Dataset: DragonFruit_Training (GitHub, Atharva2645/Agrisense-main). Classes: grade A, grade B, grade C.

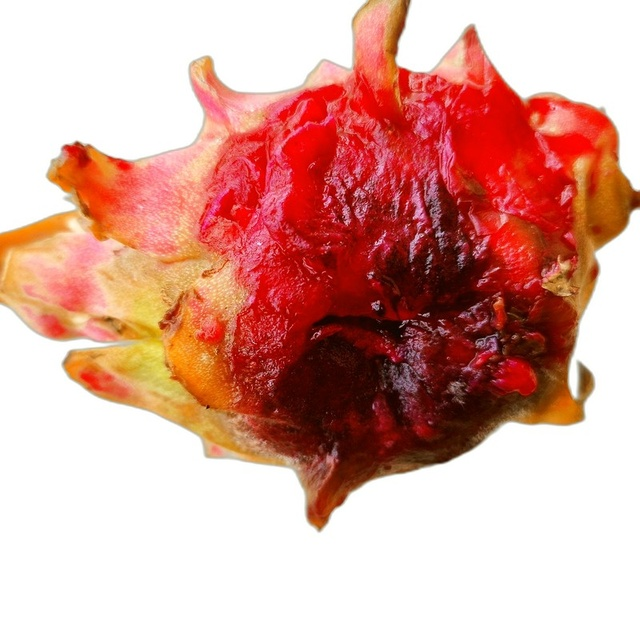
Label: grade C

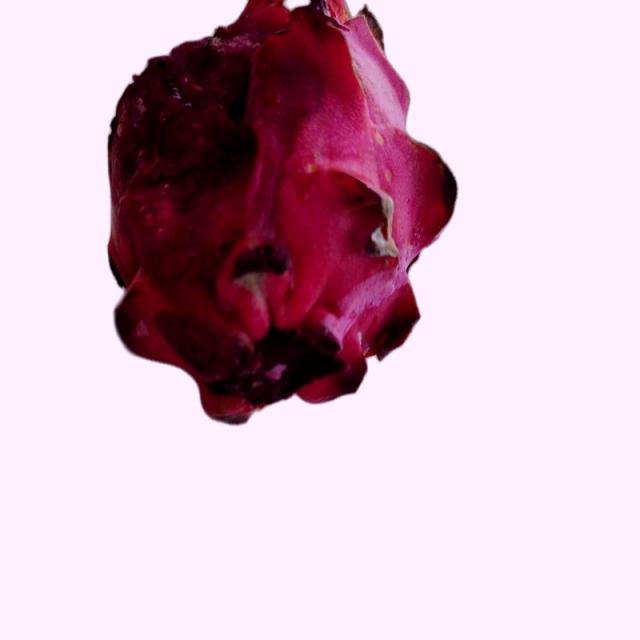
Label: grade B

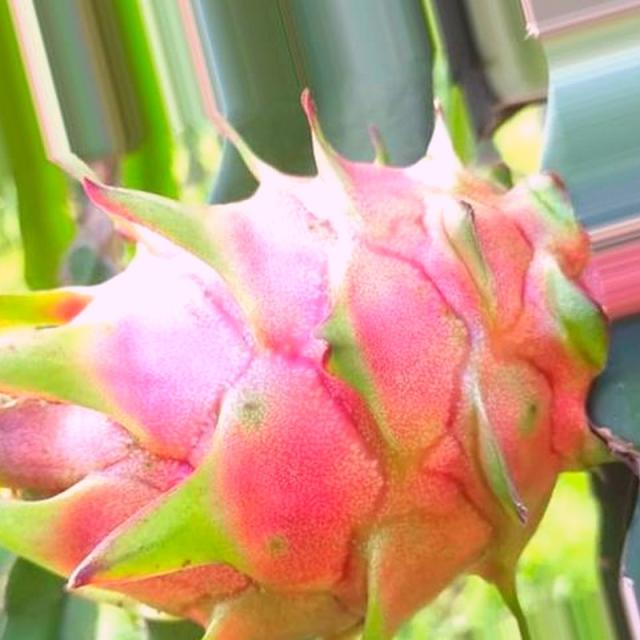
Label: grade A

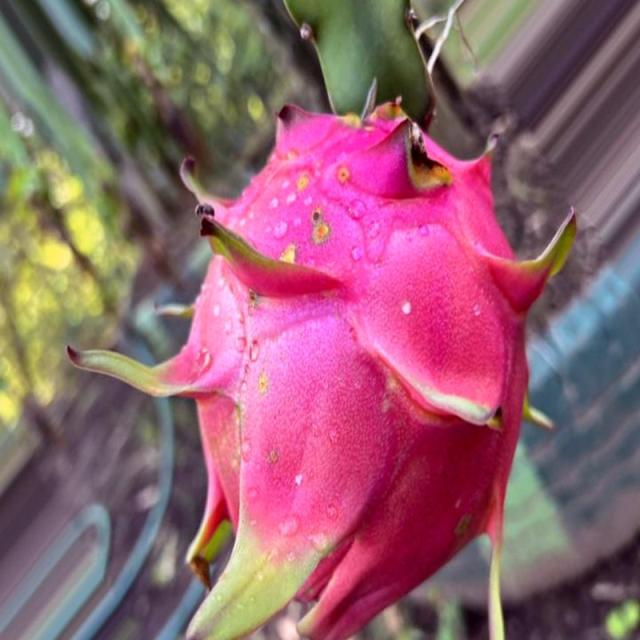
Label: grade A

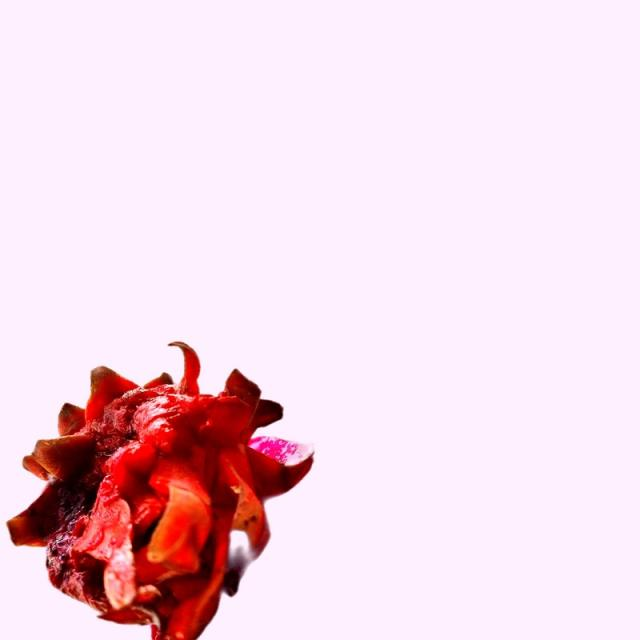
Label: grade B

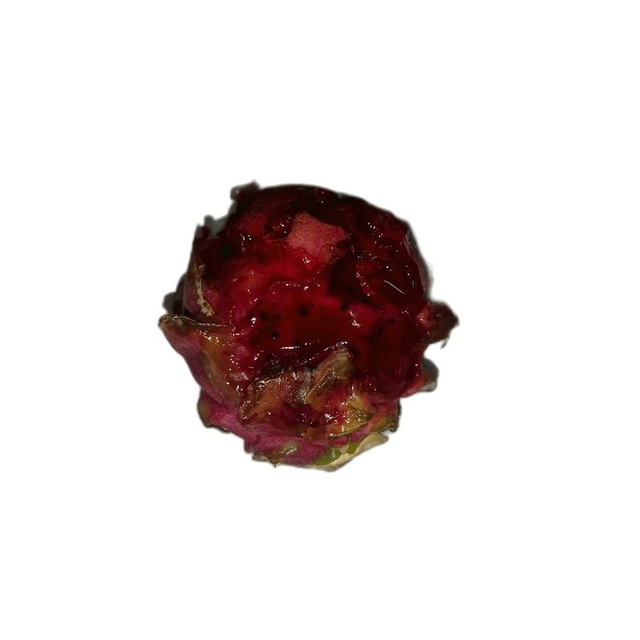
Label: grade C
